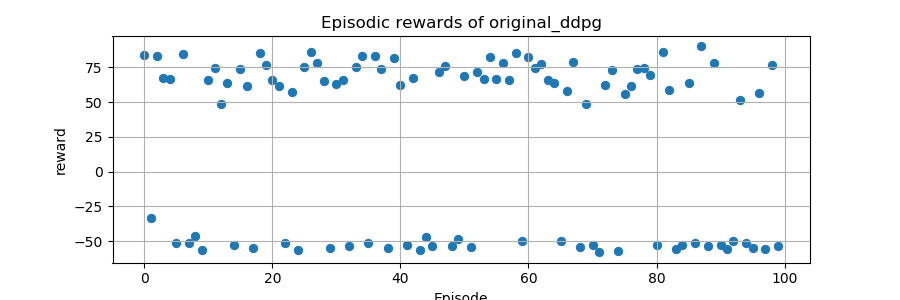

Values plotted in this chart, from the file beside it:
0, 83.9948307277478
1, -33.13
2, 82.87
3, 67.55
4, 66.84
5, -51.11
6, 84.8
7, -51.59
8, -46.49
9, -56.54
10, 65.54
11, 74.48
12, 48.56
13, 63.86
14, -52.95
15, 73.41
16, 61.59
17, -54.89
18, 85.58
19, 76.68
20, 65.64
21, 61.84
22, -51.43
23, 57.41
24, -56.59
25, 75.13
26, 86.26
27, 77.75
28, 65.33
29, -54.81
30, 62.83
31, 65.83
32, -53.68
33, 74.85
34, 82.97
35, -51.24
36, 83.3
37, 73.51
38, -55.1
39, 81.51
40, 62.16
41, -52.57
42, 67.01
43, -56.73
44, -46.87
45, -53.53
46, 71.69
47, 76.21
48, -53.46
49, -48.51
50, 68.46
51, -54.27
52, 71.54
53, 66.77
54, 82.18
55, 66.86
56, 78.41
57, 66.07
58, 85.19
59, -50.09
60, 82.23
... 39 more rows
